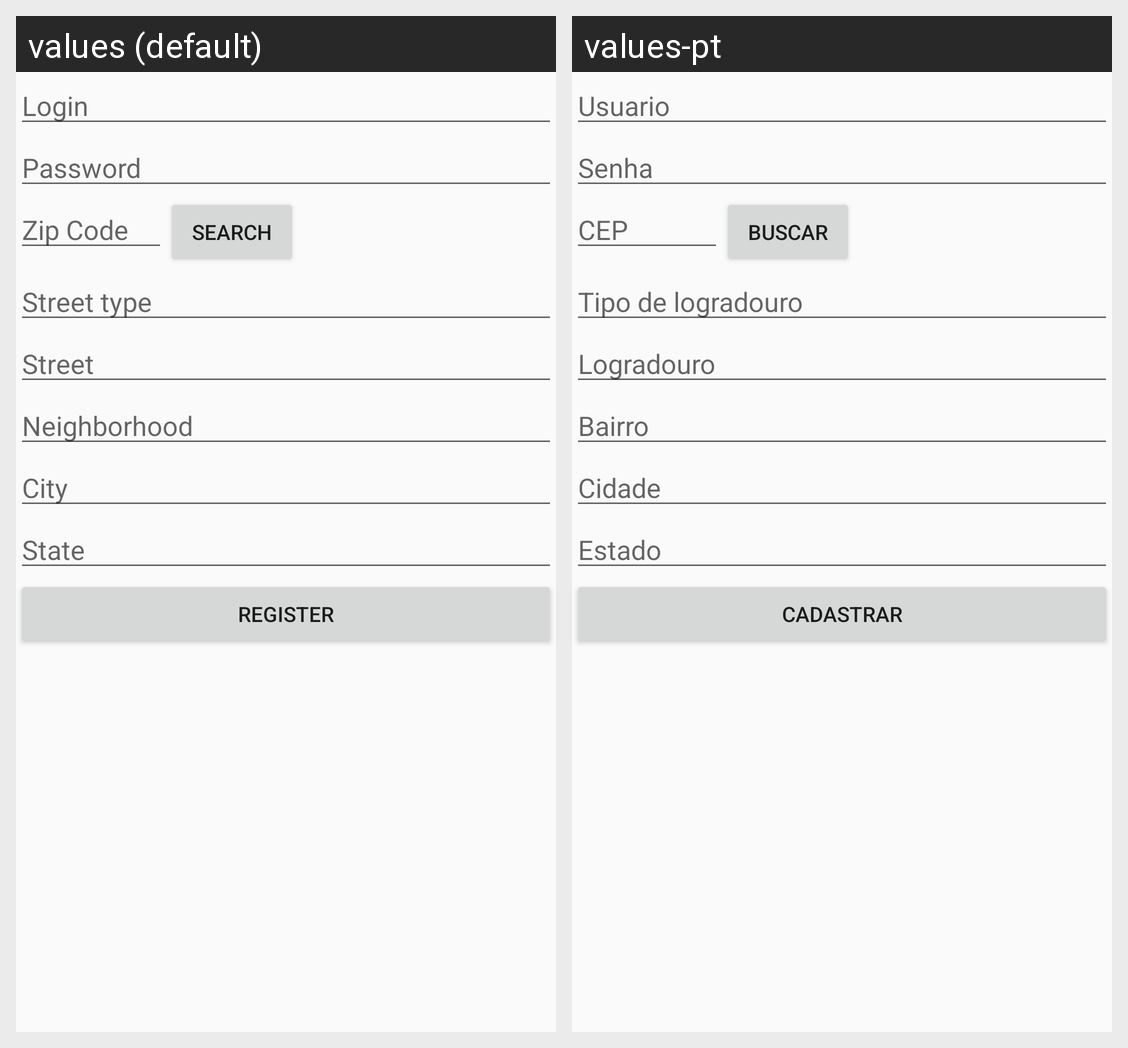

This grid shows one Android layout under two languages. Give, for every string resource on the screen, its name, the default text and each shown locale's text.
Android screen res/layout/activity_cadastro.xml rendered under 2 locales, left to right: values (default), values-pt. Device: Nexus 5 (rendered at 1080×1920; each locale shown at half size, 540×960, under a caption strip naming it); theme AppTheme.
Strings drawn on this screen, with the default value and each locale's value (text and hints the layout hard-codes, and strings that could not be matched under every locale, appear in the picture but are not listed):

lbl_loginCadastro
  values: Login
  values-pt: Usuario

lbl_passwordCadastro
  values: Password
  values-pt: Senha

lbl_zipcode
  values: Zip Code
  values-pt: CEP

button_search
  values: Search
  values-pt: Buscar

lbl_type
  values: Street type
  values-pt: Tipo de logradouro

lbl_street
  values: Street
  values-pt: Logradouro

lbl_neighborhood
  values: Neighborhood
  values-pt: Bairro

lbl_city
  values: City
  values-pt: Cidade

lbl_state
  values: State
  values-pt: Estado

button_register
  values: Register
  values-pt: Cadastrar
